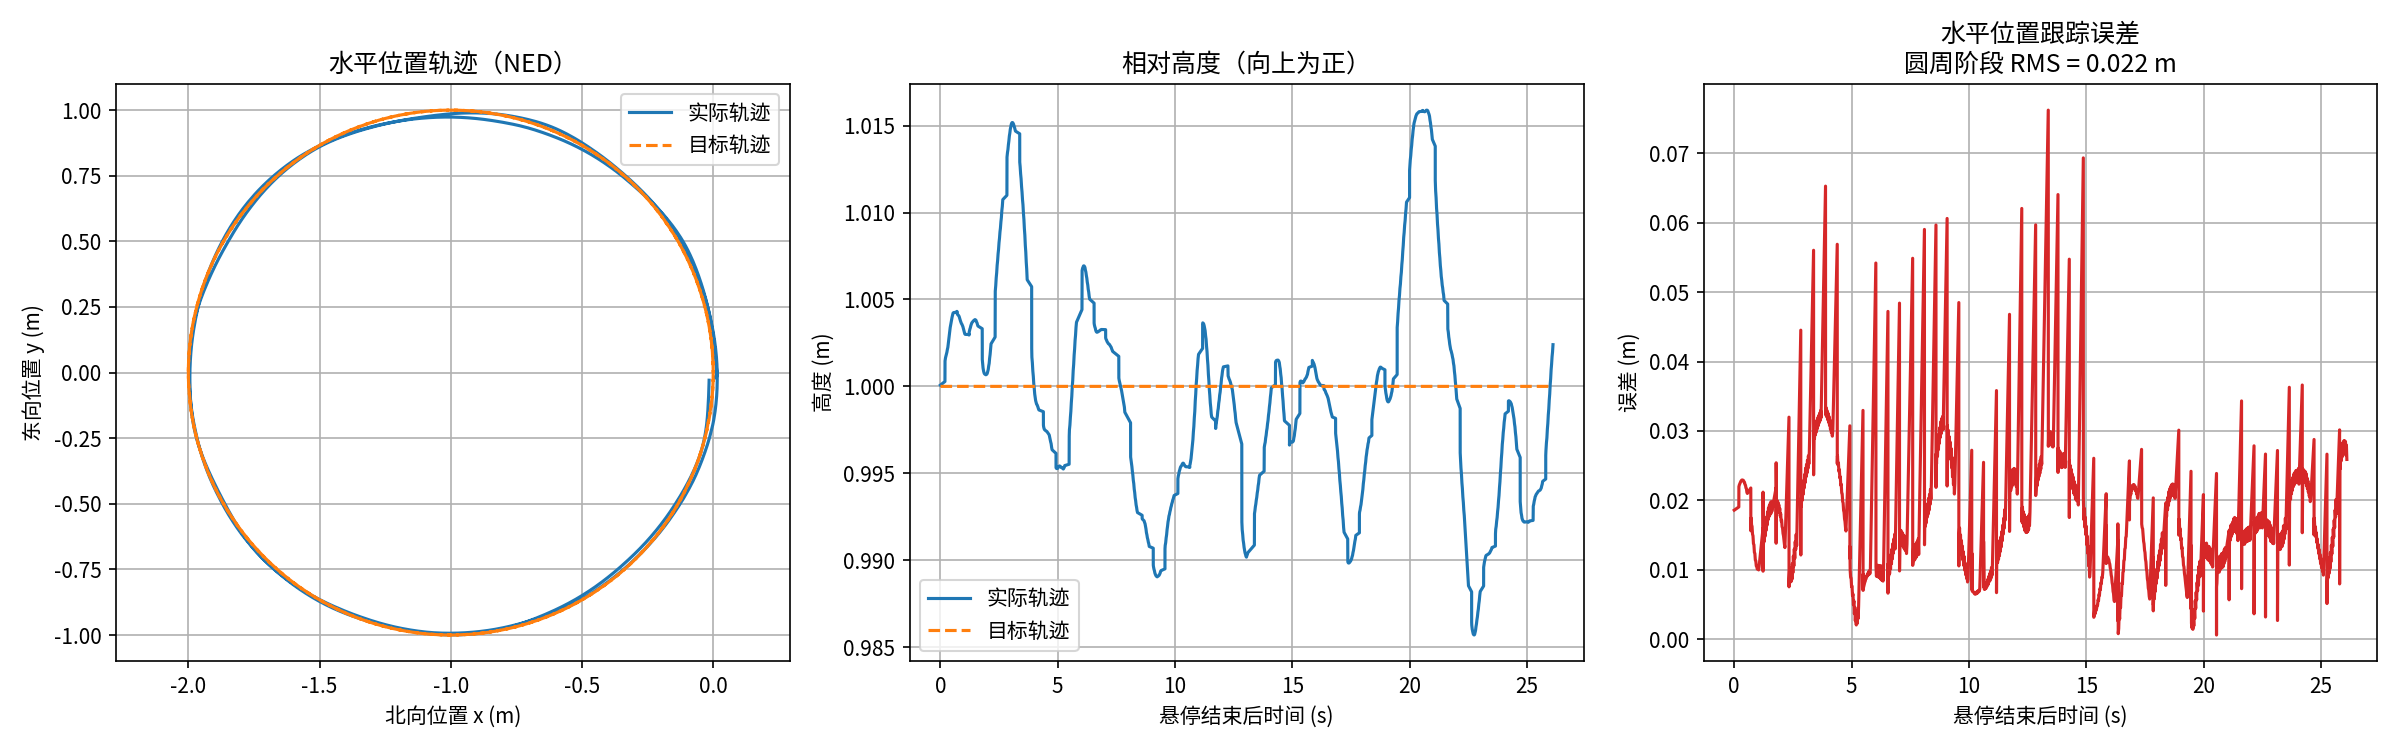

The data file committed next to this chart (first rows):
time_s, actual_x_m, actual_y_m, actual_z_m, target_x_m, target_y_m, target_z_m, horizontal_error_m, circle_phase
0.03264, -0.04779, 0.4181, -0.06252, 0.0, 0.0, -0.0, nan, 0.0
0.03301, -0.04763, 0.4183, -0.06244, 0.0, 0.0, 0.0, nan, 0.0
0.05042, -0.0474, 0.4187, -0.06233, 0.0, 0.0, 0.0, nan, 0.0
0.2663, -0.04721, 0.419, -0.06224, 0.0, 0.0, 0.0, nan, 0.0
0.2669, -0.04692, 0.4193, -0.06207, 0.0, 0.0, 0.0, nan, 0.0
0.2671, -0.04672, 0.4195, -0.06192, 0.0, 0.0, 0.0, nan, 0.0
0.2673, -0.04638, 0.4198, -0.06168, 0.0, 0.0, 0.0, nan, 0.0
0.2675, -0.04616, 0.4201, -0.06154, 0.0, 0.0, 0.0, nan, 0.0
0.2677, -0.04579, 0.4203, -0.0613, 0.0, 0.0, 0.0, nan, 0.0
0.268, -0.04557, 0.4205, -0.06113, 0.0, 0.0, 0.0, nan, 0.0
0.2682, -0.04518, 0.4208, -0.06085, 0.0, 0.0, 0.0, nan, 0.0
0.2685, -0.04491, 0.4209, -0.06065, 0.0, 0.0, 0.0, nan, 0.0
0.2687, -0.04449, 0.4212, -0.06036, 0.0, 0.0, 0.0, nan, 0.0
0.2704, -0.04419, 0.4213, -0.06012, 0.0, 0.0, 0.0, nan, 0.0
0.2906, -0.04374, 0.4215, -0.05977, 0.0, 0.0, 0.0, nan, 0.0
0.3104, -0.04344, 0.4216, -0.05952, 0.0, 0.0, 0.0, nan, 0.0
0.3307, -0.04298, 0.4217, -0.05913, 0.0, 0.0, 0.0, nan, 0.0
0.3505, -0.04268, 0.4218, -0.05887, 0.0, 0.0, 0.0, nan, 0.0
0.3709, -0.04216, 0.4219, -0.05845, 0.0, 0.0, 0.0, nan, 0.0
0.3905, -0.04179, 0.4219, -0.05817, 0.0, 0.0, 0.0, nan, 0.0
0.4103, -0.04124, 0.422, -0.05776, 0.0, 0.0, 0.0, nan, 0.0
0.4304, -0.04084, 0.422, -0.05749, 0.0, 0.0, 0.0, nan, 0.0
0.4503, -0.04028, 0.4219, -0.05705, 0.0, 0.0, 0.0, nan, 0.0
0.4705, -0.03987, 0.4219, -0.05676, 0.0, 0.0, 0.0, nan, 0.0
0.4903, -0.03926, 0.4218, -0.05632, 0.0, 0.0, 0.0, nan, 0.0
0.5108, -0.03885, 0.4217, -0.05603, 0.0, 0.0, 0.0, nan, 0.0
0.5303, -0.03825, 0.4215, -0.05562, 0.0, 0.0, 0.0, nan, 0.0
0.5506, -0.03786, 0.4214, -0.05538, 0.0, 0.0, 0.0, nan, 0.0
0.5704, -0.03727, 0.4213, -0.05505, 0.0, 0.0, 0.0, nan, 0.0
0.5902, -0.0369, 0.4211, -0.05484, 0.0, 0.0, 0.0, nan, 0.0
0.742, -0.03637, 0.4209, -0.05451, 0.0, 0.0, 0.0, nan, 0.0
0.7423, -0.03605, 0.4208, -0.05433, 0.0, 0.0, 0.0, nan, 0.0
0.7425, -0.03561, 0.4207, -0.05401, 0.0, 0.0, 0.0, nan, 0.0
0.7427, -0.03533, 0.4206, -0.05382, 0.0, 0.0, 0.0, nan, 0.0
0.7429, -0.03494, 0.4205, -0.05356, 0.0, 0.0, 0.0, nan, 0.0
0.743, -0.0347, 0.4205, -0.0534, 0.0, 0.0, 0.0, nan, 0.0
0.7433, -0.03433, 0.4204, -0.05321, 0.0, 0.0, 0.0, nan, 0.0
0.7504, -0.03409, 0.4204, -0.05314, 0.0, 0.0, 0.0, nan, 0.0
0.7707, -0.03373, 0.4204, -0.05303, 0.0, 0.0, 0.0, nan, 0.0
0.7905, -0.03351, 0.4204, -0.05297, 0.0, 0.0, 0.0, nan, 0.0
0.8107, -0.03322, 0.4205, -0.05288, 0.0, 0.0, 0.0, nan, 0.0
0.8305, -0.03308, 0.4206, -0.05281, 0.0, 0.0, 0.0, nan, 0.0
0.8506, -0.0329, 0.4207, -0.05275, 0.0, 0.0, 0.0, nan, 0.0
0.8704, -0.03282, 0.4207, -0.0527, 0.0, 0.0, 0.0, nan, 0.0
0.8906, -0.03275, 0.4208, -0.05264, 0.0, 0.0, 0.0, nan, 0.0
0.9103, -0.03273, 0.4209, -0.05261, 0.0, 0.0, 0.0, nan, 0.0
0.9305, -0.03275, 0.4211, -0.05259, 0.0, 0.0, 0.0, nan, 0.0
0.9505, -0.03278, 0.4212, -0.05262, 0.0, 0.0, 0.0, nan, 0.0
0.9705, -0.03283, 0.4213, -0.05266, 0.0, 0.0, 0.0, nan, 0.0
0.9903, -0.03287, 0.4214, -0.05271, 0.0, 0.0, 0.0, nan, 0.0
1.011, -0.03292, 0.4216, -0.0528, 0.0, 0.0, 0.0, nan, 0.0
1.03, -0.03294, 0.4217, -0.05288, 0.0, 0.0, 0.0, nan, 0.0
1.05, -0.03294, 0.4218, -0.05302, 0.0, 0.0, 0.0, nan, 0.0
1.07, -0.03292, 0.4219, -0.05314, 0.0, 0.0, 0.0, nan, 0.0
1.091, -0.03286, 0.4221, -0.05327, 0.0, 0.0, 0.0, nan, 0.0
1.25, -0.03281, 0.4222, -0.05335, 0.0, 0.0, 0.0, nan, 0.0
1.25, -0.0327, 0.4223, -0.05351, 0.0, 0.0, 0.0, nan, 0.0
1.251, -0.03261, 0.4224, -0.05363, 0.0, 0.0, 0.0, nan, 0.0
1.251, -0.03247, 0.4225, -0.05381, 0.0, 0.0, 0.0, nan, 0.0
1.251, -0.03236, 0.4226, -0.05393, 0.0, 0.0, 0.0, nan, 0.0
... 1,555 more rows
